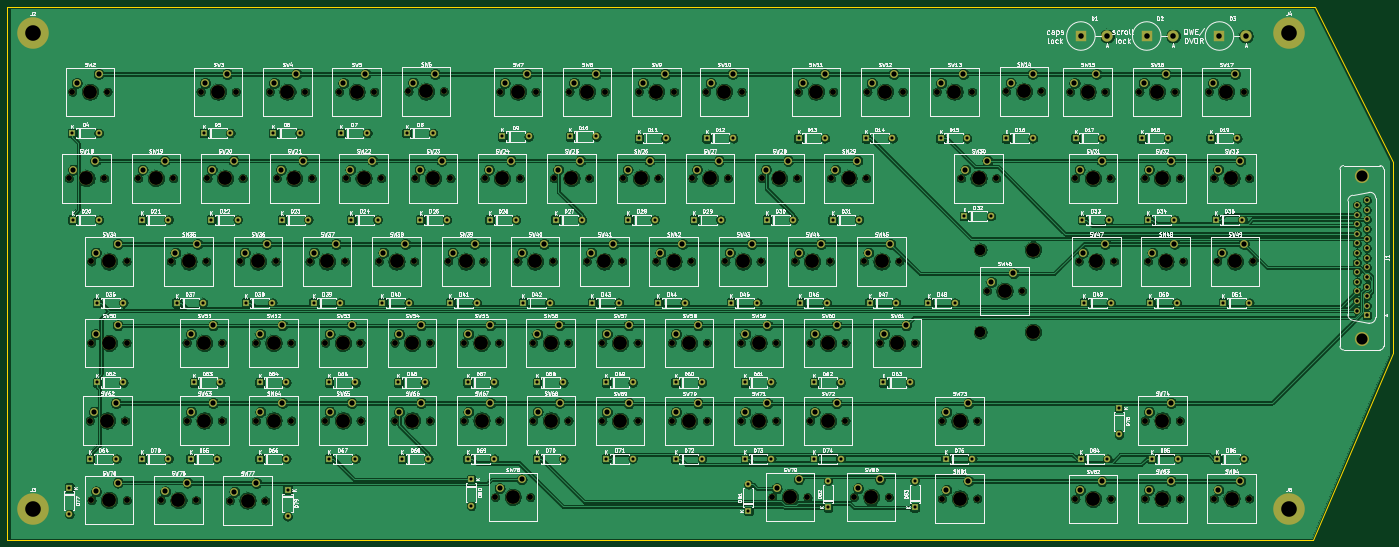
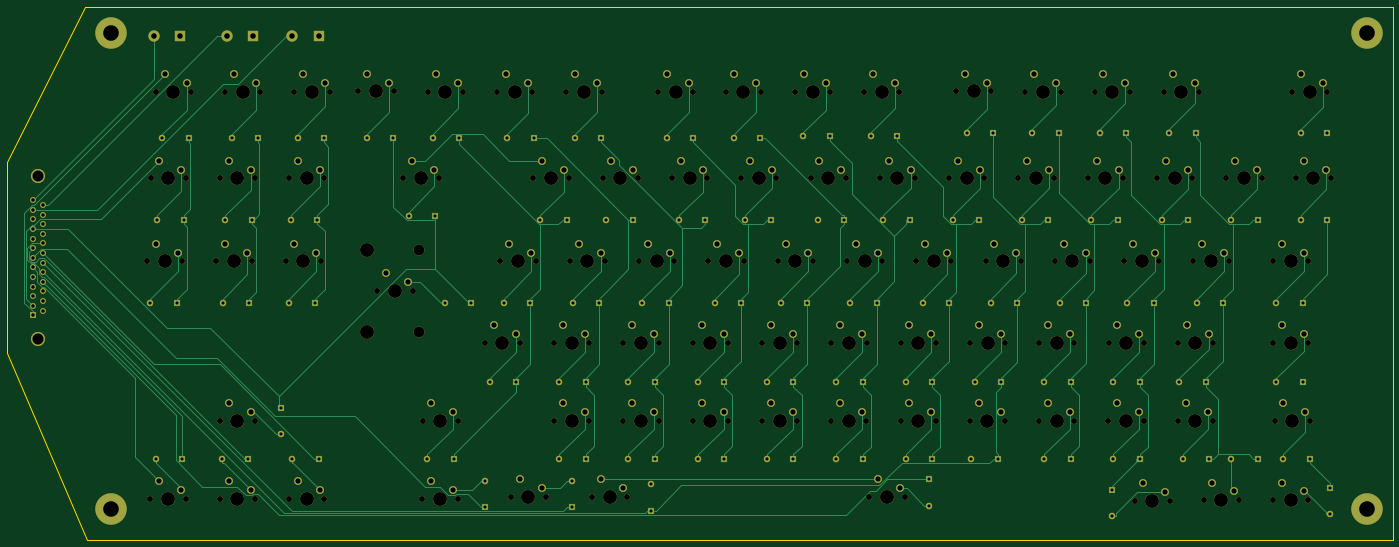
Circuit board: 11 layer files. Board 400.0 x 154.0 mm.
- bottom_copper: Keyboard-ISO-B_Cu.gbr (57032 bytes)
- bottom_mask: Keyboard-ISO-B_Mask.gbr (21551 bytes)
- paste: Keyboard-ISO-B_Paste.gbr (505 bytes)
- bottom_silk: Keyboard-ISO-B_SilkS.gbr (506 bytes)
- outline: Keyboard-ISO-Edge_Cuts.gbr (1179 bytes)
- top_copper: Keyboard-ISO-F_Cu.gbr (1106546 bytes)
- top_mask: Keyboard-ISO-F_Mask.gbr (21551 bytes)
- paste: Keyboard-ISO-F_Paste.gbr (505 bytes)
- top_silk: Keyboard-ISO-F_SilkS.gbr (281341 bytes)
- drill: Keyboard-ISO-NPTH.drl (4243 bytes)
- drill: Keyboard-ISO-PTH.drl (5763 bytes)

=== bottom_copper: Keyboard-ISO-B_Cu.gbr (57032 bytes, source omitted) ===
=== bottom_mask: Keyboard-ISO-B_Mask.gbr (21551 bytes, source omitted) ===
=== paste: Keyboard-ISO-B_Paste.gbr ===
%TF.GenerationSoftware,KiCad,Pcbnew,5.1.6-c6e7f7d~87~ubuntu20.04.1*%
%TF.CreationDate,2020-07-24T00:41:04+02:00*%
%TF.ProjectId,Keyboard-ISO,4b657962-6f61-4726-942d-49534f2e6b69,rev?*%
%TF.SameCoordinates,Original*%
%TF.FileFunction,Paste,Bot*%
%TF.FilePolarity,Positive*%
%FSLAX46Y46*%
G04 Gerber Fmt 4.6, Leading zero omitted, Abs format (unit mm)*
G04 Created by KiCad (PCBNEW 5.1.6-c6e7f7d~87~ubuntu20.04.1) date 2020-07-24 00:41:04*
%MOMM*%
%LPD*%
G01*
G04 APERTURE LIST*
G04 APERTURE END LIST*
M02*

=== bottom_silk: Keyboard-ISO-B_SilkS.gbr ===
%TF.GenerationSoftware,KiCad,Pcbnew,5.1.6-c6e7f7d~87~ubuntu20.04.1*%
%TF.CreationDate,2020-07-24T00:41:04+02:00*%
%TF.ProjectId,Keyboard-ISO,4b657962-6f61-4726-942d-49534f2e6b69,rev?*%
%TF.SameCoordinates,Original*%
%TF.FileFunction,Legend,Bot*%
%TF.FilePolarity,Positive*%
%FSLAX46Y46*%
G04 Gerber Fmt 4.6, Leading zero omitted, Abs format (unit mm)*
G04 Created by KiCad (PCBNEW 5.1.6-c6e7f7d~87~ubuntu20.04.1) date 2020-07-24 00:41:04*
%MOMM*%
%LPD*%
G01*
G04 APERTURE LIST*
G04 APERTURE END LIST*
M02*

=== outline: Keyboard-ISO-Edge_Cuts.gbr ===
%TF.GenerationSoftware,KiCad,Pcbnew,5.1.6-c6e7f7d~87~ubuntu20.04.1*%
%TF.CreationDate,2020-07-24T00:41:04+02:00*%
%TF.ProjectId,Keyboard-ISO,4b657962-6f61-4726-942d-49534f2e6b69,rev?*%
%TF.SameCoordinates,Original*%
%TF.FileFunction,Profile,NP*%
%FSLAX46Y46*%
G04 Gerber Fmt 4.6, Leading zero omitted, Abs format (unit mm)*
G04 Created by KiCad (PCBNEW 5.1.6-c6e7f7d~87~ubuntu20.04.1) date 2020-07-24 00:41:04*
%MOMM*%
%LPD*%
G01*
G04 APERTURE LIST*
%TA.AperFunction,Profile*%
%ADD10C,0.050000*%
%TD*%
G04 APERTURE END LIST*
D10*
X34166666Y-68500000D02*
G75*
G03*
X34166666Y-68500000I-1666666J0D01*
G01*
X30000000Y-68500000D02*
X35000000Y-68500000D01*
X32500000Y-66000000D02*
X32500000Y-71000000D01*
X425000000Y-161000000D02*
X402000000Y-215000000D01*
X425000000Y-106000000D02*
X425000000Y-161000000D01*
X402500000Y-61000000D02*
X425000000Y-106000000D01*
X25000000Y-215000000D02*
X402000000Y-215000000D01*
X402500000Y-61000000D02*
X25000000Y-61000000D01*
X25000000Y-61000000D02*
X25000000Y-215000000D01*
X33666666Y-68500000D02*
G75*
G03*
X33666666Y-68500000I-1666666J0D01*
G01*
X29500000Y-68500000D02*
X34500000Y-68500000D01*
X32000000Y-66000000D02*
X32000000Y-71000000D01*
M02*

=== top_copper: Keyboard-ISO-F_Cu.gbr (1106546 bytes, source omitted) ===
=== top_mask: Keyboard-ISO-F_Mask.gbr (21551 bytes, source omitted) ===
=== paste: Keyboard-ISO-F_Paste.gbr ===
%TF.GenerationSoftware,KiCad,Pcbnew,5.1.6-c6e7f7d~87~ubuntu20.04.1*%
%TF.CreationDate,2020-07-24T00:41:04+02:00*%
%TF.ProjectId,Keyboard-ISO,4b657962-6f61-4726-942d-49534f2e6b69,rev?*%
%TF.SameCoordinates,Original*%
%TF.FileFunction,Paste,Top*%
%TF.FilePolarity,Positive*%
%FSLAX46Y46*%
G04 Gerber Fmt 4.6, Leading zero omitted, Abs format (unit mm)*
G04 Created by KiCad (PCBNEW 5.1.6-c6e7f7d~87~ubuntu20.04.1) date 2020-07-24 00:41:04*
%MOMM*%
%LPD*%
G01*
G04 APERTURE LIST*
G04 APERTURE END LIST*
M02*

=== top_silk: Keyboard-ISO-F_SilkS.gbr (281341 bytes, source omitted) ===
=== drill: Keyboard-ISO-NPTH.drl ===
M48
; DRILL file {KiCad 5.1.6-c6e7f7d~87~ubuntu20.04.1} date Fri Jul 24 00:41:23 2020
; FORMAT={-:-/ absolute / metric / decimal}
; #@! TF.CreationDate,2020-07-24T00:41:23+02:00
; #@! TF.GenerationSoftware,Kicad,Pcbnew,5.1.6-c6e7f7d~87~ubuntu20.04.1
; #@! TF.FileFunction,NonPlated,1,2,NPTH
FMAT,2
METRIC
T1C1.700
T2C3.050
T3C4.000
%
G90
G05
T1
X152.38Y-134.58
X162.54Y-134.58
X69.42Y-203.5
X79.58Y-203.5
X92.38Y-134.58
X102.54Y-134.58
X294.88Y-180.58
X305.04Y-180.58
X80.92Y-85.58
X91.08Y-85.58
X276.88Y-158.08
X287.04Y-158.08
X43.88Y-85.58
X54.04Y-85.58
X100.88Y-85.58
X111.04Y-85.58
X373.38Y-110.58
X383.54Y-110.58
X216.88Y-180.58
X227.04Y-180.58
X48.92Y-180.5
X59.08Y-180.5
X300.38Y-110.58
X310.54Y-110.58
X42.88Y-110.58
X53.04Y-110.58
X222.88Y-110.58
X233.04Y-110.58
X331.88Y-85.58
X342.04Y-85.58
X96.88Y-158.08
X107.04Y-158.08
X142.88Y-110.58
X153.04Y-110.58
X162.88Y-110.58
X173.04Y-110.58
X273.38Y-85.58
X283.54Y-85.58
X252.38Y-134.58
X262.54Y-134.58
X192.38Y-134.58
X202.54Y-134.58
X165.92Y-202.58
X176.08Y-202.58
X294.92Y-203.0
X305.08Y-203.0
X120.88Y-85.58
X131.04Y-85.58
X49.42Y-203.5
X59.58Y-203.5
X116.92Y-180.5
X127.08Y-180.5
X167.42Y-85.58
X177.58Y-85.58
X374.38Y-134.58
X384.54Y-134.58
X102.88Y-110.58
X113.04Y-110.58
X156.92Y-180.5
X167.08Y-180.5
X140.92Y-85.5
X151.08Y-85.5
X196.88Y-158.08
X207.04Y-158.08
X136.88Y-158.08
X147.04Y-158.08
X72.38Y-134.58
X82.54Y-134.58
X256.88Y-180.58
X267.04Y-180.58
X82.88Y-110.58
X93.04Y-110.58
X256.88Y-158.08
X267.04Y-158.08
X132.38Y-134.58
X142.54Y-134.58
X353.38Y-110.58
X363.54Y-110.58
X196.88Y-180.58
X207.04Y-180.58
X262.88Y-110.58
X273.04Y-110.58
X371.88Y-85.58
X382.04Y-85.58
X202.88Y-110.58
X213.04Y-110.58
X313.42Y-85.5
X323.58Y-85.5
X334.38Y-134.58
X344.54Y-134.58
X253.38Y-85.58
X263.54Y-85.58
X269.42Y-202.58
X279.58Y-202.58
X76.88Y-158.08
X87.04Y-158.08
X226.88Y-85.58
X237.04Y-85.58
X136.92Y-180.5
X147.08Y-180.5
X232.38Y-134.58
X242.54Y-134.58
X172.38Y-134.58
X182.54Y-134.58
X89.38Y-203.58
X99.54Y-203.58
X353.42Y-203.0
X363.58Y-203.0
X76.92Y-180.5
X87.08Y-180.5
X112.38Y-134.58
X122.54Y-134.58
X353.42Y-180.5
X363.58Y-180.5
X373.42Y-203.0
X383.58Y-203.0
X96.92Y-180.5
X107.08Y-180.5
X176.88Y-158.08
X187.04Y-158.08
X116.88Y-158.08
X127.04Y-158.08
X49.38Y-134.58
X59.54Y-134.58
X236.88Y-180.58
X247.04Y-180.58
X307.88Y-143.08
X318.04Y-143.08
X333.38Y-110.58
X343.54Y-110.58
X62.88Y-110.58
X73.04Y-110.58
X242.88Y-110.58
X253.04Y-110.58
X354.38Y-134.58
X364.54Y-134.58
X207.38Y-85.58
X217.54Y-85.58
X236.88Y-158.08
X247.04Y-158.08
X176.92Y-180.5
X187.08Y-180.5
X351.88Y-85.58
X362.04Y-85.58
X182.88Y-110.58
X193.04Y-110.58
X293.42Y-85.58
X303.58Y-85.58
X272.38Y-134.58
X282.54Y-134.58
X333.42Y-203.08
X343.58Y-203.08
X245.92Y-202.58
X256.08Y-202.58
X49.38Y-158.08
X59.54Y-158.08
X122.88Y-110.58
X133.04Y-110.58
X216.88Y-158.08
X227.04Y-158.08
X187.38Y-85.58
X197.54Y-85.58
X156.88Y-158.08
X167.04Y-158.08
X212.38Y-134.58
X222.54Y-134.58
T2
X305.96Y-131.18
X305.96Y-154.98
T3
X107.96Y-110.58
X162.0Y-180.5
X146.0Y-85.5
X201.96Y-158.08
X141.96Y-158.08
X77.46Y-134.58
X261.96Y-180.58
X87.96Y-110.58
X261.96Y-158.08
X137.46Y-134.58
X358.46Y-110.58
X201.96Y-180.58
X267.96Y-110.58
X376.96Y-85.58
X207.96Y-110.58
X318.5Y-85.5
X339.46Y-134.58
X258.46Y-85.58
X274.5Y-202.58
X81.96Y-158.08
X231.96Y-85.58
X142.0Y-180.5
X237.46Y-134.58
X177.46Y-134.58
X94.46Y-203.58
X358.5Y-203.0
X82.0Y-180.5
X117.46Y-134.58
X358.5Y-180.5
X378.5Y-203.0
X102.0Y-180.5
X181.96Y-158.08
X121.96Y-158.08
X54.46Y-134.58
X241.96Y-180.58
X312.96Y-143.08
X321.2Y-131.18
X321.2Y-154.98
X338.46Y-110.58
X67.96Y-110.58
X247.96Y-110.58
X359.46Y-134.58
X212.46Y-85.58
X241.96Y-158.08
X182.0Y-180.5
X356.96Y-85.58
X187.96Y-110.58
X298.5Y-85.58
X277.46Y-134.58
X338.5Y-203.08
X251.0Y-202.58
X54.46Y-158.08
X127.96Y-110.58
X221.96Y-158.08
X192.46Y-85.58
X161.96Y-158.08
X217.46Y-134.58
X157.46Y-134.58
X74.5Y-203.5
X97.46Y-134.58
X299.96Y-180.58
X86.0Y-85.58
X281.96Y-158.08
X48.96Y-85.58
X105.96Y-85.58
X378.46Y-110.58
X221.96Y-180.58
X54.0Y-180.5
X305.46Y-110.58
X47.96Y-110.58
X227.96Y-110.58
X336.96Y-85.58
X101.96Y-158.08
X147.96Y-110.58
X167.96Y-110.58
X278.46Y-85.58
X257.46Y-134.58
X197.46Y-134.58
X171.0Y-202.58
X300.0Y-203.0
X125.96Y-85.58
X54.5Y-203.5
X122.0Y-180.5
X172.5Y-85.58
X379.46Y-134.58
T0
M30

=== drill: Keyboard-ISO-PTH.drl (5763 bytes, source omitted) ===
